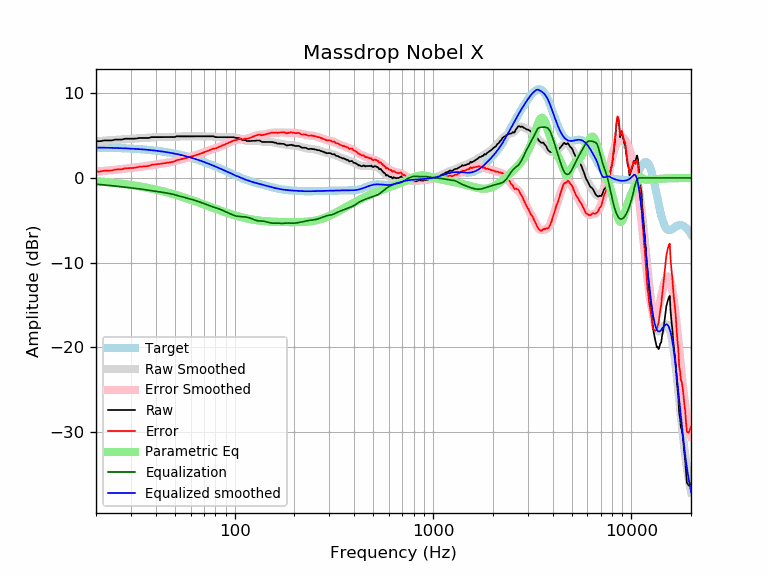

Source data for this figure (header and first rows):
frequency, raw, error, smoothed, error_smoothed, equalization, parametric_eq, equalized_raw, equalized_smoothed, target
20, 4.34, 0.75, 4.33, 0.74, -0.74, -0.39, 3.60, 3.59, 3.59
21, 4.34, 0.76, 4.37, 0.78, -0.78, -0.43, 3.56, 3.58, 3.58
22, 4.43, 0.86, 4.40, 0.83, -0.83, -0.47, 3.60, 3.57, 3.57
23, 4.43, 0.87, 4.44, 0.87, -0.87, -0.51, 3.56, 3.56, 3.56
24, 4.43, 0.88, 4.47, 0.92, -0.92, -0.55, 3.51, 3.55, 3.55
25, 4.53, 0.99, 4.50, 0.96, -0.96, -0.60, 3.57, 3.54, 3.54
26, 4.53, 1.00, 4.53, 1.01, -1.01, -0.64, 3.53, 3.53, 3.53
27, 4.53, 1.02, 4.56, 1.05, -1.05, -0.69, 3.48, 3.51, 3.51
28, 4.63, 1.13, 4.59, 1.09, -1.09, -0.74, 3.54, 3.50, 3.50
29, 4.63, 1.15, 4.61, 1.13, -1.13, -0.79, 3.50, 3.48, 3.48
30, 4.63, 1.17, 4.64, 1.17, -1.17, -0.83, 3.46, 3.46, 3.46
31, 4.63, 1.19, 4.66, 1.21, -1.21, -0.89, 3.42, 3.44, 3.44
32, 4.66, 1.24, 4.67, 1.25, -1.25, -0.94, 3.41, 3.42, 3.42
33, 4.72, 1.32, 4.69, 1.29, -1.29, -0.99, 3.43, 3.40, 3.40
34, 4.72, 1.34, 4.71, 1.33, -1.33, -1.04, 3.39, 3.38, 3.38
35, 4.72, 1.36, 4.73, 1.37, -1.37, -1.10, 3.35, 3.36, 3.36
36, 4.72, 1.39, 4.75, 1.41, -1.41, -1.15, 3.31, 3.33, 3.33
37, 4.72, 1.41, 4.77, 1.46, -1.46, -1.21, 3.26, 3.31, 3.31
38, 4.82, 1.54, 4.78, 1.50, -1.50, -1.26, 3.32, 3.28, 3.28
39, 4.82, 1.57, 4.80, 1.55, -1.55, -1.32, 3.28, 3.25, 3.25
40, 4.82, 1.60, 4.81, 1.59, -1.59, -1.38, 3.24, 3.22, 3.22
41, 4.82, 1.63, 4.82, 1.62, -1.62, -1.43, 3.20, 3.19, 3.19
42, 4.82, 1.66, 4.82, 1.66, -1.66, -1.49, 3.16, 3.16, 3.16
43, 4.82, 1.69, 4.82, 1.69, -1.69, -1.55, 3.13, 3.13, 3.13
44, 4.82, 1.73, 4.82, 1.73, -1.73, -1.61, 3.09, 3.09, 3.09
45, 4.82, 1.76, 4.82, 1.76, -1.76, -1.67, 3.06, 3.06, 3.06
46, 4.82, 1.80, 4.82, 1.80, -1.80, -1.73, 3.02, 3.02, 3.02
47, 4.82, 1.84, 4.83, 1.84, -1.84, -1.79, 2.98, 2.99, 2.99
48, 4.82, 1.87, 4.84, 1.89, -1.89, -1.85, 2.93, 2.95, 2.95
49, 4.82, 1.91, 4.85, 1.94, -1.94, -1.91, 2.88, 2.91, 2.91
50, 4.83, 1.96, 4.86, 2.00, -2.00, -1.97, 2.84, 2.87, 2.87
51, 4.92, 2.10, 4.88, 2.05, -2.05, -2.03, 2.87, 2.82, 2.82
52, 4.91, 2.13, 4.89, 2.11, -2.11, -2.09, 2.80, 2.78, 2.78
53, 4.91, 2.17, 4.90, 2.16, -2.16, -2.15, 2.75, 2.74, 2.74
54, 4.91, 2.22, 4.91, 2.21, -2.21, -2.21, 2.70, 2.69, 2.69
55, 4.91, 2.26, 4.91, 2.27, -2.27, -2.27, 2.65, 2.65, 2.65
56, 4.91, 2.31, 4.92, 2.31, -2.31, -2.33, 2.60, 2.60, 2.60
57, 4.91, 2.36, 4.92, 2.36, -2.36, -2.39, 2.55, 2.55, 2.55
58, 4.91, 2.40, 4.91, 2.41, -2.41, -2.45, 2.50, 2.51, 2.51
59, 4.91, 2.45, 4.91, 2.45, -2.45, -2.51, 2.46, 2.46, 2.46
60, 4.91, 2.50, 4.91, 2.50, -2.50, -2.57, 2.41, 2.41, 2.41
61, 4.91, 2.55, 4.91, 2.55, -2.55, -2.63, 2.36, 2.36, 2.36
62, 4.91, 2.60, 4.91, 2.60, -2.60, -2.68, 2.31, 2.31, 2.31
63, 4.91, 2.65, 4.91, 2.65, -2.65, -2.74, 2.26, 2.26, 2.26
64, 4.91, 2.71, 4.91, 2.71, -2.71, -2.80, 2.21, 2.21, 2.21
65, 4.91, 2.76, 4.91, 2.76, -2.76, -2.85, 2.15, 2.15, 2.15
66, 4.91, 2.81, 4.91, 2.81, -2.81, -2.91, 2.10, 2.10, 2.10
67, 4.91, 2.86, 4.91, 2.86, -2.86, -2.97, 2.05, 2.05, 2.05
68, 4.91, 2.92, 4.91, 2.92, -2.92, -3.02, 1.99, 1.99, 1.99
69, 4.91, 2.97, 4.91, 2.97, -2.97, -3.08, 1.94, 1.94, 1.94
70, 4.91, 3.02, 4.91, 3.03, -3.03, -3.13, 1.89, 1.89, 1.89
71, 4.91, 3.08, 4.91, 3.08, -3.08, -3.18, 1.83, 1.83, 1.83
72, 4.91, 3.13, 4.92, 3.14, -3.14, -3.24, 1.78, 1.78, 1.78
73, 4.91, 3.19, 4.92, 3.19, -3.19, -3.29, 1.72, 1.73, 1.73
74, 4.91, 3.24, 4.91, 3.24, -3.24, -3.34, 1.67, 1.67, 1.67
75, 4.91, 3.29, 4.91, 3.29, -3.29, -3.39, 1.62, 1.62, 1.62
76, 4.91, 3.35, 4.90, 3.34, -3.34, -3.44, 1.57, 1.56, 1.56
77, 4.91, 3.40, 4.89, 3.39, -3.39, -3.49, 1.52, 1.51, 1.51
78, 4.92, 3.47, 4.88, 3.43, -3.43, -3.54, 1.49, 1.45, 1.45
79, 4.87, 3.47, 4.87, 3.47, -3.47, -3.59, 1.40, 1.40, 1.40
... 553 more rows
